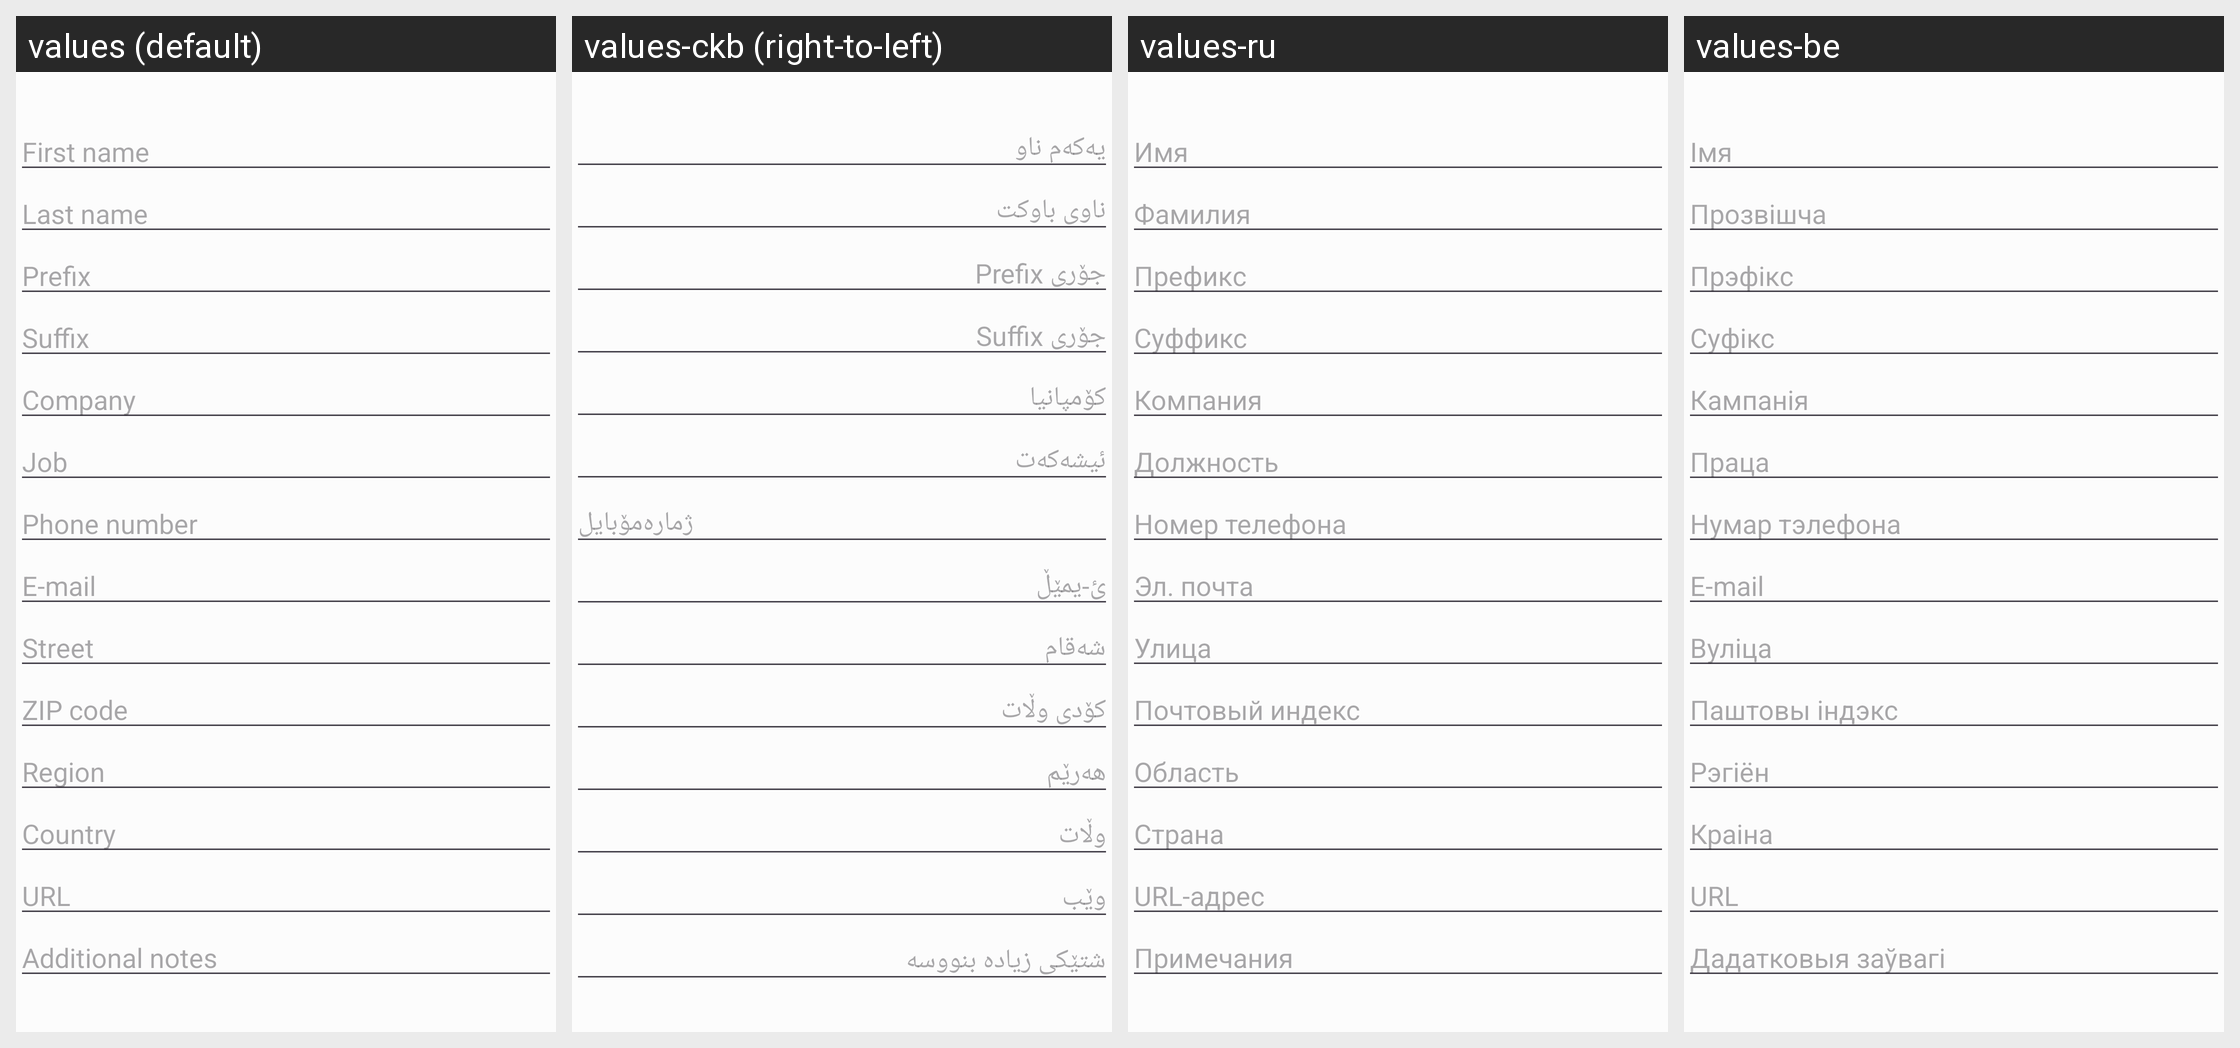

For this localized Android screen grid, give each drawn string resource with its value in every locale shown.
Android screen res/layout/contact_fields.xml rendered under 4 locales, left to right: values (default), values-ckb (right-to-left), values-ru, values-be. Device: Nexus 5 (rendered at 1080×1920; each locale shown at half size, 540×960, under a caption strip naming it); theme Theme.App.
Other locales in the repository, not shown: values-ar, values-ca, values-de, values-es, values-fa, values-fr, values-hi, values-in, values-it, values-ko, values-nb-rNO, values-nl, values-pl, values-pt, values-pt-rBR, values-ta, values-zgh, values-zh, values-zh-rCN, values-zh-rTW.
Strings drawn on this screen, with the default value and each locale's value (text and hints the layout hard-codes, and strings that could not be matched under every locale, appear in the picture but are not listed):

first_name
  values: First name
  values-ckb: یەکەم ناو
  values-ru: Имя
  values-be: Імя

last_name
  values: Last name
  values-ckb: ناوی باوکت
  values-ru: Фамилия
  values-be: Прозвішча

prefix
  values: Prefix
  values-ckb: جۆری Prefix
  values-ru: Префикс
  values-be: Прэфікс

suffix
  values: Suffix
  values-ckb: جۆری Suffix
  values-ru: Суффикс
  values-be: Суфікс

company
  values: Company
  values-ckb: کۆمپانیا
  values-ru: Компания
  values-be: Кампанія

job
  values: Job
  values-ckb: ئیشەکەت
  values-ru: Должность
  values-be: Праца

phone_number
  values: Phone number
  values-ckb: ژمارەمۆبایل
  values-ru: Номер телефона
  values-be: Нумар тэлефона

email
  values: E-mail
  values-ckb: ئ-یمێڵ
  values-ru: Эл. почта
  values-be: E-mail

street
  values: Street
  values-ckb: شەقام
  values-ru: Улица
  values-be: Вуліца

zip_code
  values: ZIP code
  values-ckb: کۆدی وڵات
  values-ru: Почтовый индекс
  values-be: Паштовы індэкс

region
  values: Region
  values-ckb: هەرێم
  values-ru: Область
  values-be: Рэгіён

country
  values: Country
  values-ckb: وڵات
  values-ru: Страна
  values-be: Краіна

url
  values: URL
  values-ckb: وێب
  values-ru: URL-адрес
  values-be: URL

additional_notes
  values: Additional notes
  values-ckb: شتێکی زیادە بنووسە
  values-ru: Примечания
  values-be: Дадатковыя заўвагі
